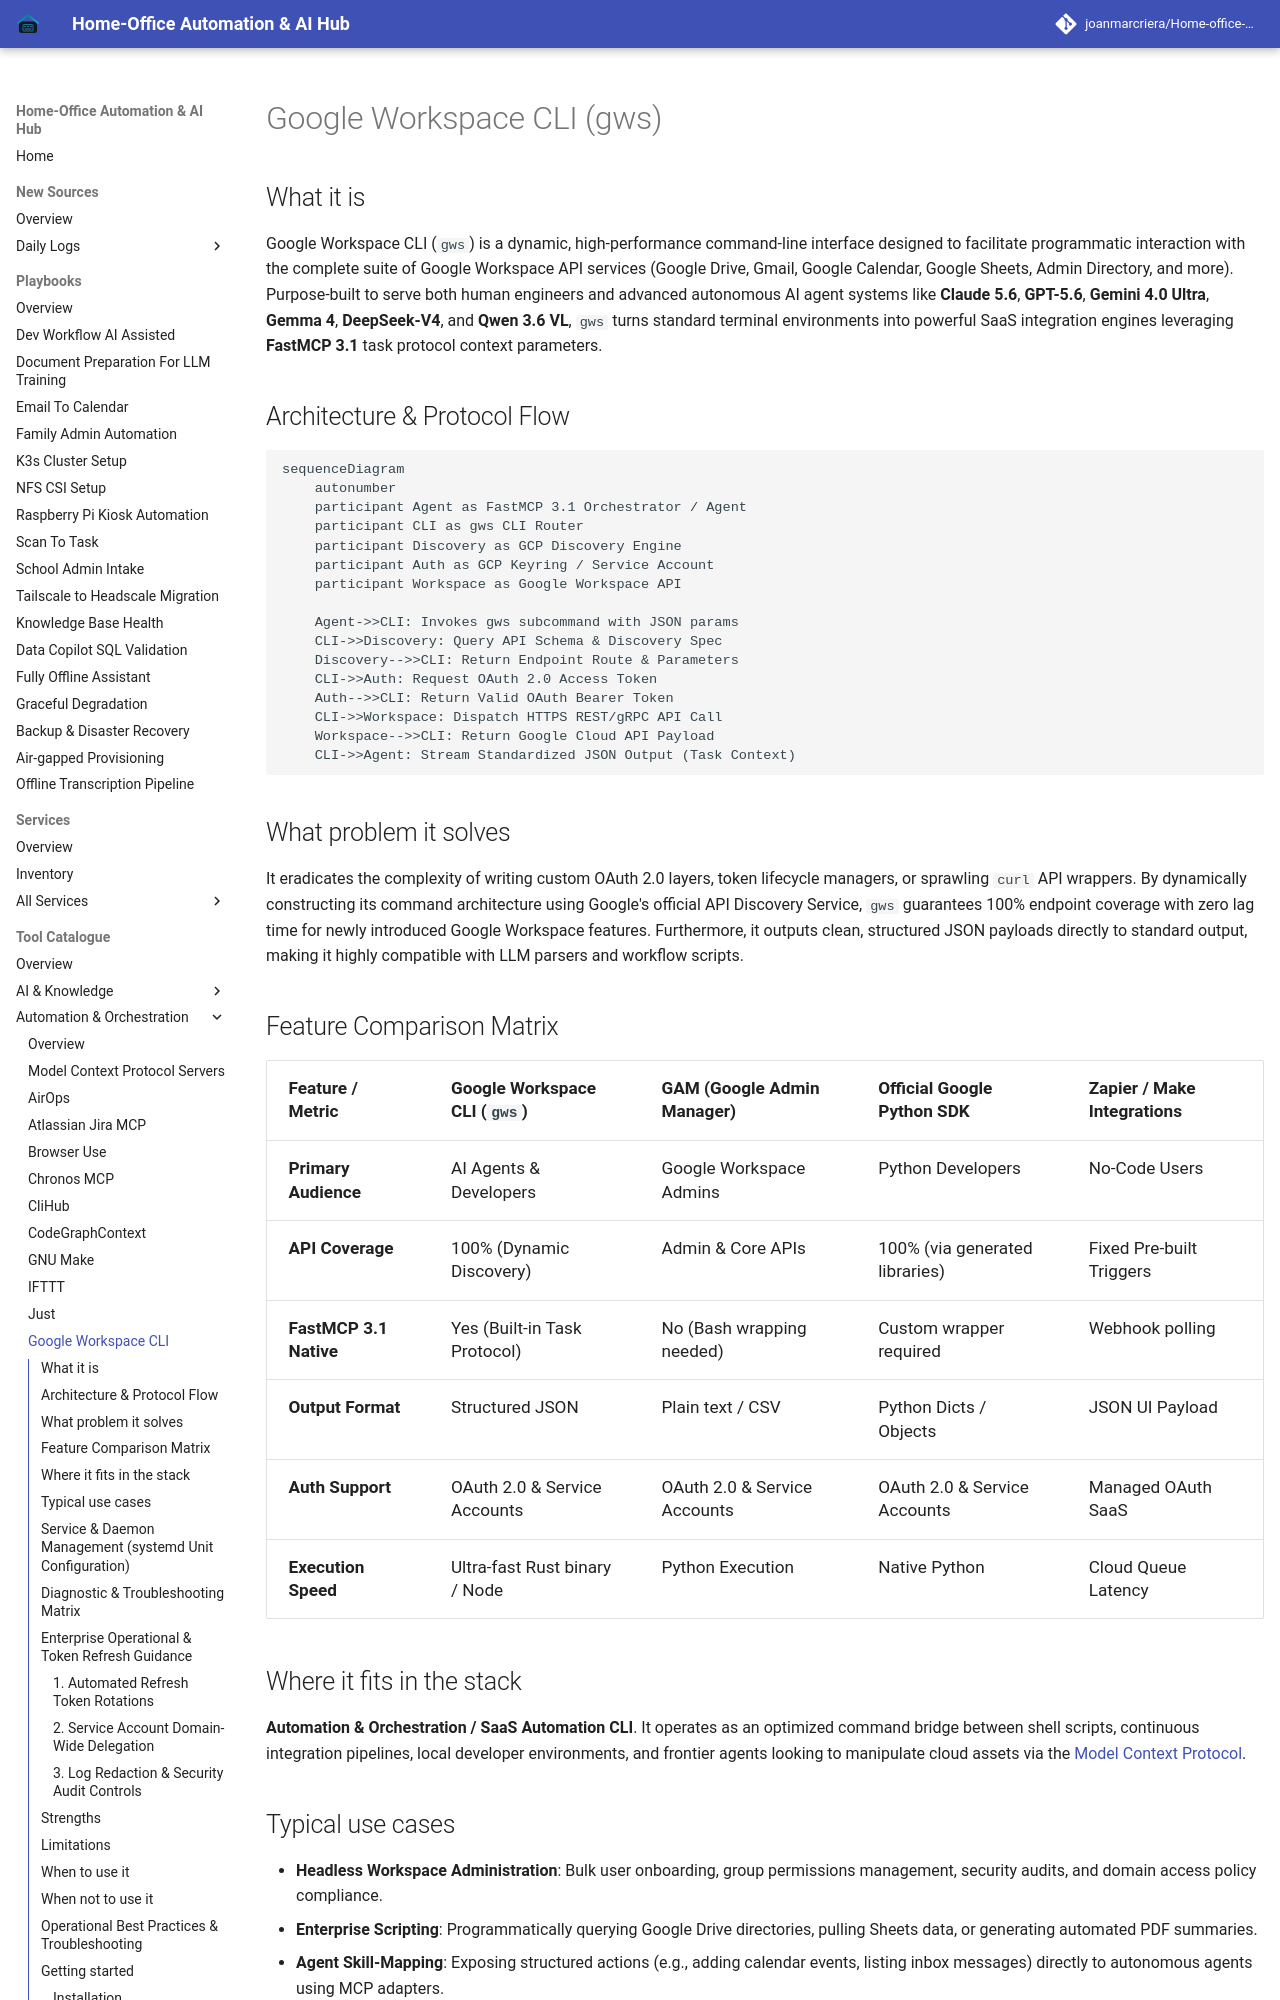

repository: joanmarcriera/Home-office-automations · page: tools/automation_orchestration/google-workspace-cli/index.html · generator: mkdocs

# Google Workspace CLI (gws)

## What it is
Google Workspace CLI (`gws`) is a dynamic, high-performance command-line interface designed to facilitate programmatic interaction with the complete suite of Google Workspace API services (Google Drive, Gmail, Google Calendar, Google Sheets, Admin Directory, and more). Purpose-built to serve both human engineers and advanced autonomous AI agent systems like **Claude 5.6**, **GPT-5.6**, **Gemini 4.0 Ultra**, **Gemma 4**, **DeepSeek-V4**, and **Qwen 3.6 VL**, `gws` turns standard terminal environments into powerful SaaS integration engines leveraging **FastMCP 3.1** task protocol context parameters.

## Architecture & Protocol Flow

```mermaid
sequenceDiagram
    autonumber
    participant Agent as FastMCP 3.1 Orchestrator / Agent
    participant CLI as gws CLI Router
    participant Discovery as GCP Discovery Engine
    participant Auth as GCP Keyring / Service Account
    participant Workspace as Google Workspace API

    Agent->>CLI: Invokes gws subcommand with JSON params
    CLI->>Discovery: Query API Schema & Discovery Spec
    Discovery-->>CLI: Return Endpoint Route & Parameters
    CLI->>Auth: Request OAuth 2.0 Access Token
    Auth-->>CLI: Return Valid OAuth Bearer Token
    CLI->>Workspace: Dispatch HTTPS REST/gRPC API Call
    Workspace-->>CLI: Return Google Cloud API Payload
    CLI->>Agent: Stream Standardized JSON Output (Task Context)
```

## What problem it solves
It eradicates the complexity of writing custom OAuth 2.0 layers, token lifecycle managers, or sprawling `curl` API wrappers. By dynamically constructing its command architecture using Google's official API Discovery Service, `gws` guarantees 100% endpoint coverage with zero lag time for newly introduced Google Workspace features. Furthermore, it outputs clean, structured JSON payloads directly to standard output, making it highly compatible with LLM parsers and workflow scripts.

## Feature Comparison Matrix

| Feature / Metric | Google Workspace CLI (`gws`) | GAM (Google Admin Manager) | Official Google Python SDK | Zapier / Make Integrations |
| :--- | :--- | :--- | :--- | :--- |
| **Primary Audience** | AI Agents & Developers | Google Workspace Admins | Python Developers | No-Code Users |
| **API Coverage** | 100% (Dynamic Discovery) | Admin & Core APIs | 100% (via generated libraries)| Fixed Pre-built Triggers |
| **FastMCP 3.1 Native** | Yes (Built-in Task Protocol) | No (Bash wrapping needed) | Custom wrapper required | Webhook polling |
| **Output Format** | Structured JSON | Plain text / CSV | Python Dicts / Objects | JSON UI Payload |
| **Auth Support** | OAuth 2.0 & Service Accounts| OAuth 2.0 & Service Accounts| OAuth 2.0 & Service Accounts| Managed OAuth SaaS |
| **Execution Speed** | Ultra-fast Rust binary / Node | Python Execution | Native Python | Cloud Queue Latency |

## Where it fits in the stack
**Automation & Orchestration / SaaS Automation CLI**. It operates as an optimized command bridge between shell scripts, continuous integration pipelines, local developer environments, and frontier agents looking to manipulate cloud assets via the [Model Context Protocol](mcp.md).
